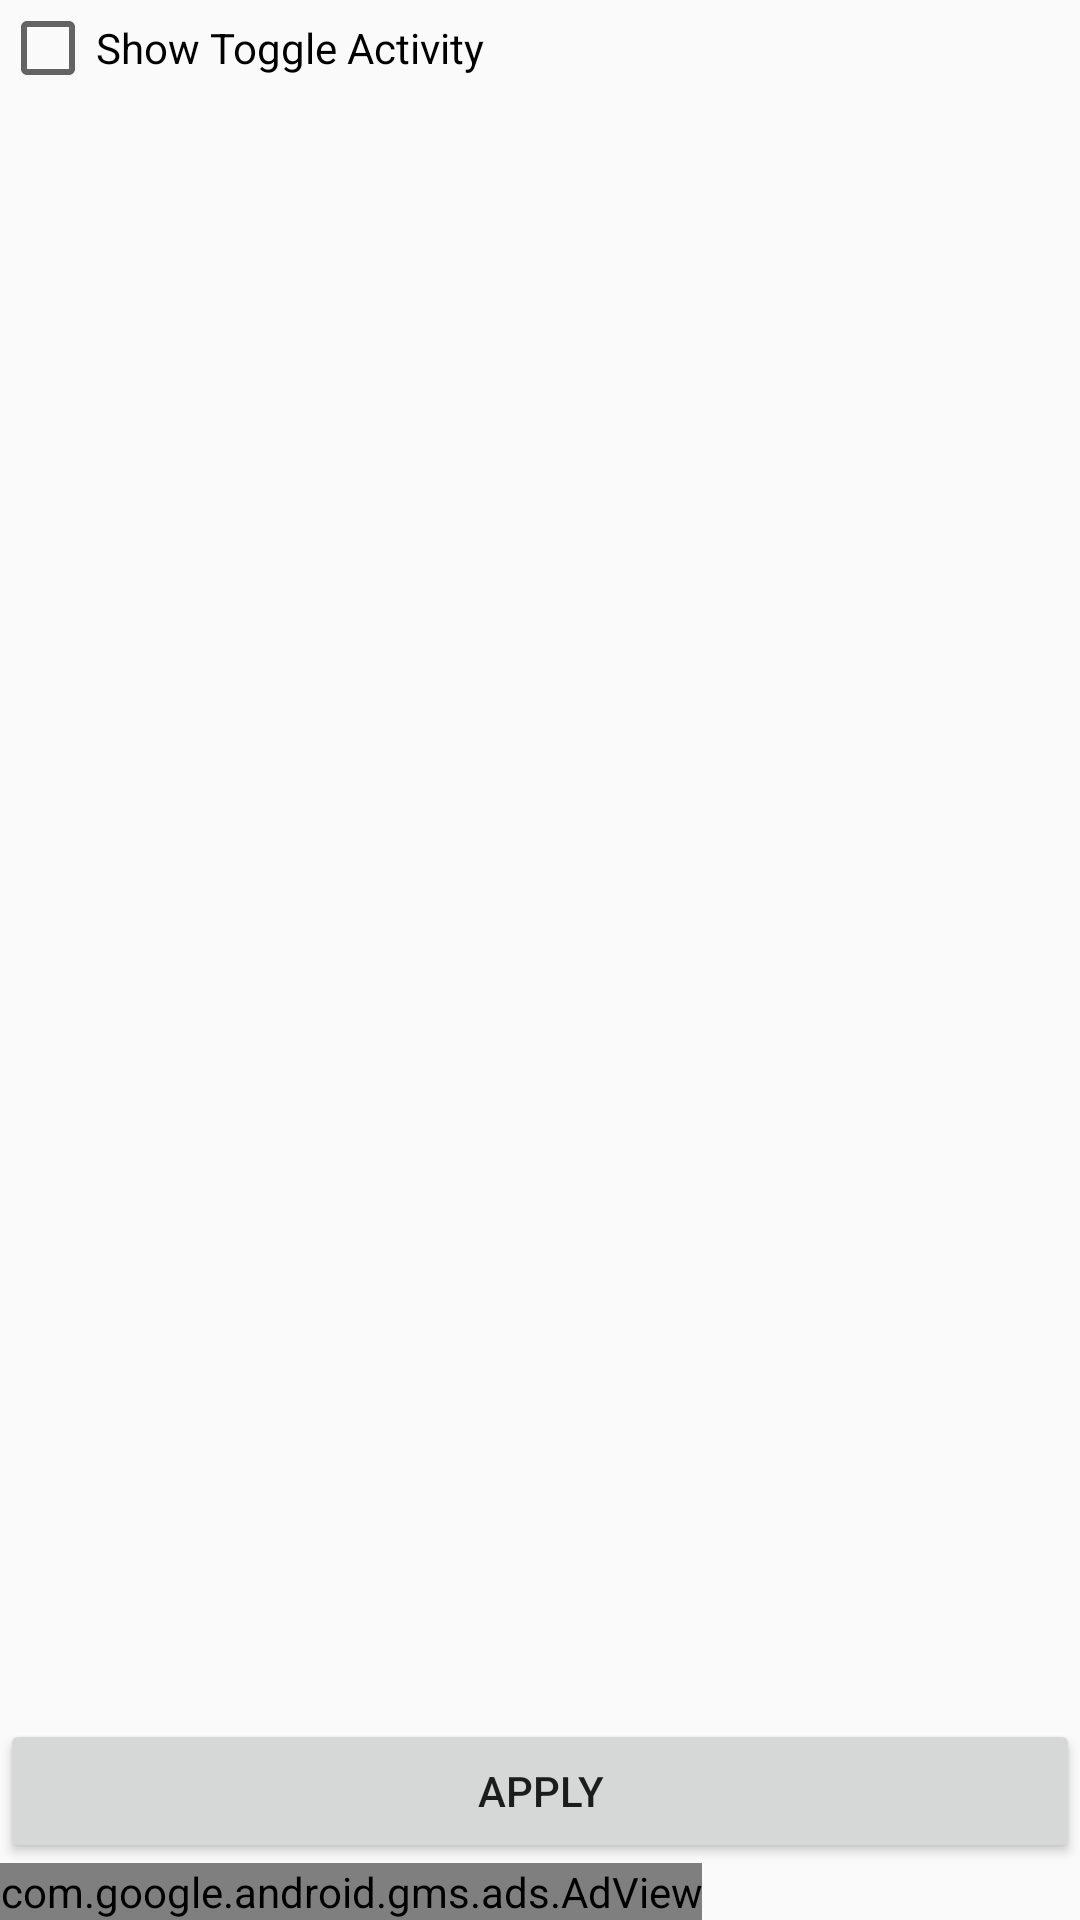

Write the Android layout XML for this screen, with the resource values it uses.
<!-- AndroidManifest.xml: application theme AppTheme -->
<!-- res/layout/activity_settings.xml -->
<RelativeLayout xmlns:android="http://schemas.android.com/apk/res/android"
    xmlns:tools="http://schemas.android.com/tools"
    xmlns:ads="http://schemas.android.com/apk/res-auto"
    android:layout_width="match_parent"
    android:layout_height="match_parent"
    tools:context="${packageName}.${activityClass}" >

    <CheckBox
        android:id="@+id/show_toggle_activity"
        android:layout_width="wrap_content"
        android:layout_height="wrap_content"
        android:layout_alignParentLeft="true"
        android:layout_alignParentRight="true"
        android:layout_alignParentTop="true"
        android:text="Show Toggle Activity" />

    <com.google.android.gms.ads.AdView
        android:id="@+id/adView"
        android:layout_width="wrap_content"
        android:layout_height="wrap_content"
        android:layout_alignParentBottom="true"
        android:layout_alignParentLeft="true"
        ads:adSize="BANNER"
        ads:adUnitId="a1534044100e4d7" >
    </com.google.android.gms.ads.AdView>

    <Button
        android:id="@+id/button1"
        android:layout_width="wrap_content"
        android:layout_height="wrap_content"
        android:layout_above="@+id/adView"
        android:layout_alignParentLeft="true"
        android:layout_alignParentRight="true"
        android:text="Apply"
        android:onClick="apply" />

</RelativeLayout>
<!-- resources referenced by this layout -->
<resources>
  <style name="AppTheme" parent="Theme.AppCompat.Light.DarkActionBar">
          <item name="colorAccent">#FF9800</item>
          <item name="colorPrimary">#FF9800</item>
          <item name="colorPrimaryDark">#FB8C00</item>
      </style>
</resources>
